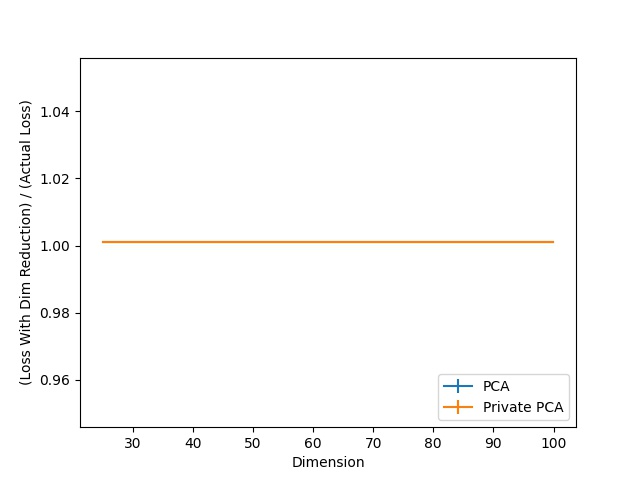

Values plotted in this chart, from the file beside it:
Num Iters, PCA, Private PCA, Private PCA 25, Private PCA 75
25, 1.001, 1.001, 0.0, 0.0
50, 1.001, 1.001, 0.0, 0.0
75, 1.001, 1.001, 0.0, 0.0
100, 1.001, 1.001, 0.0, 0.0
